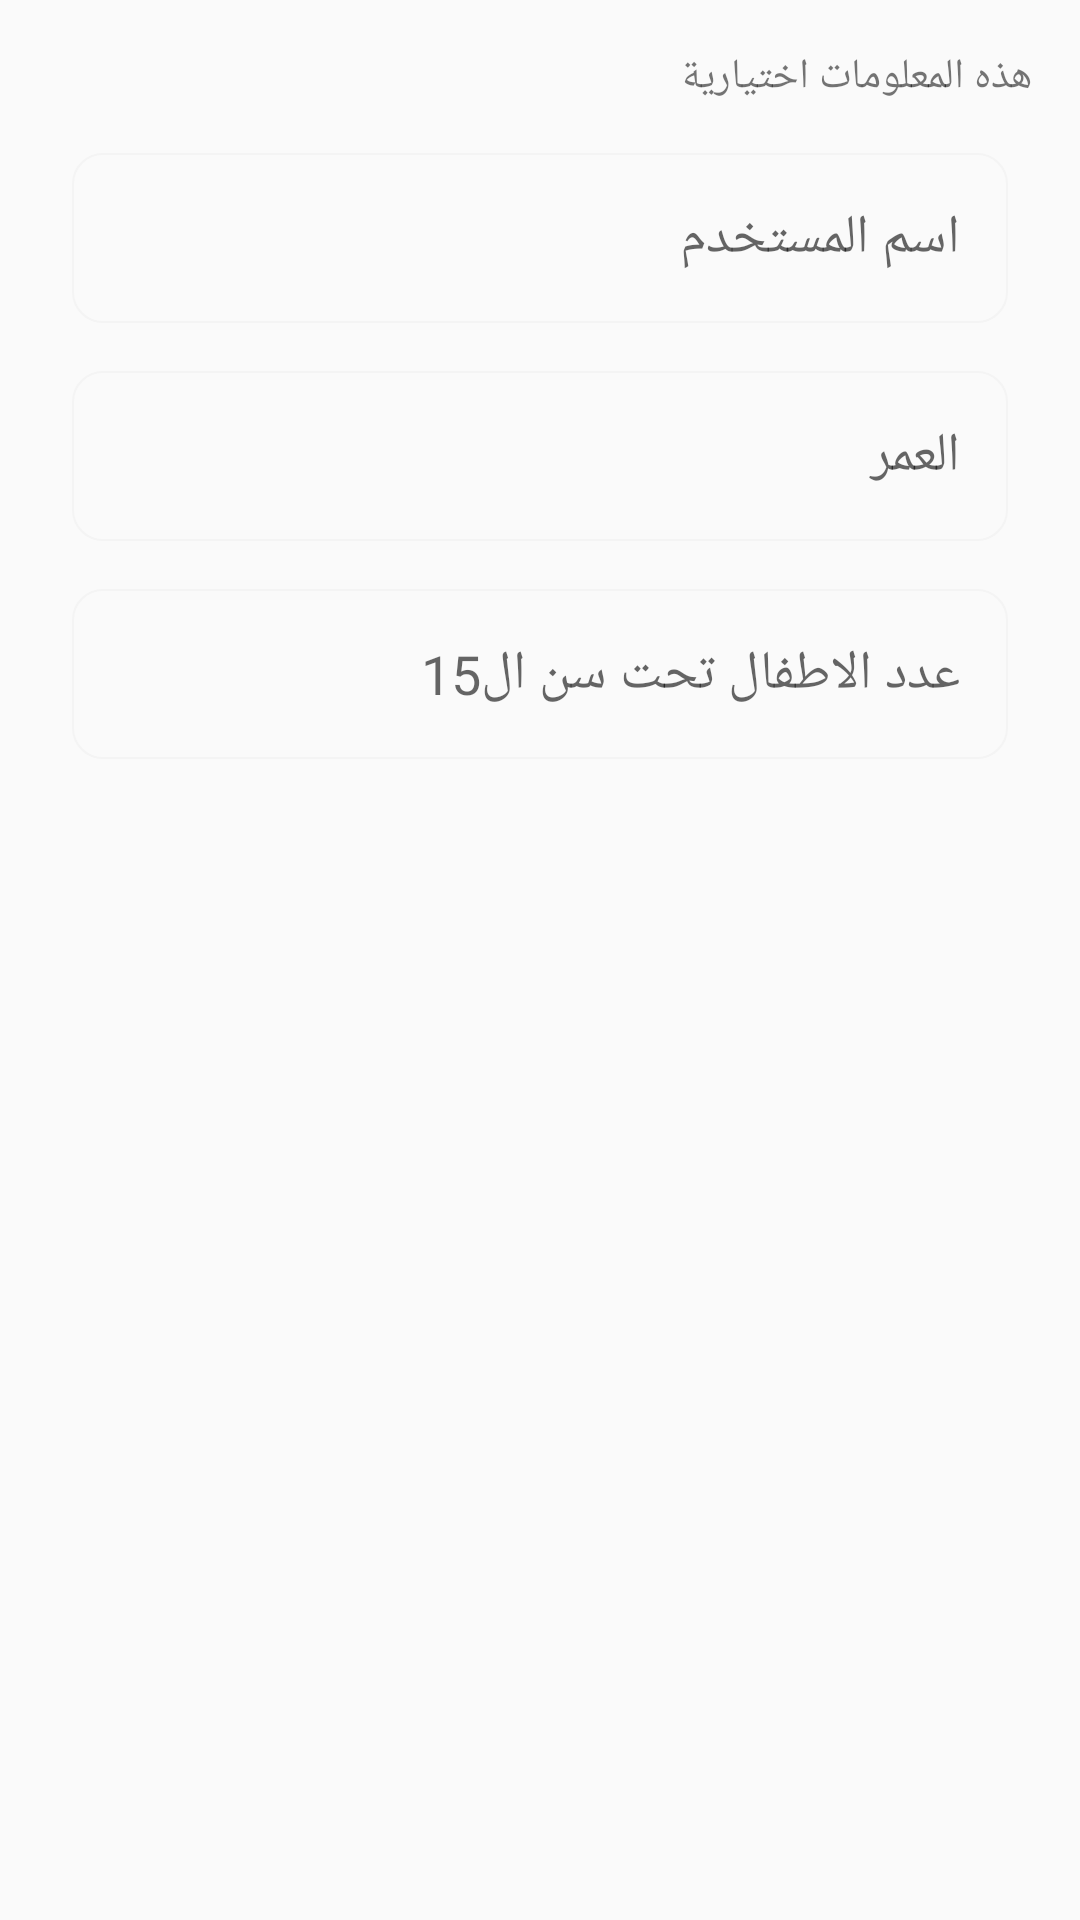

Here is an Android app screen rendered from its layout file. Give the layout XML and the strings, colors and styles it references.
<!-- AndroidManifest.xml: application theme AppTheme -->
<!-- res/layout/fragment_add_emergency_data.xml -->
<?xml version="1.0" encoding="utf-8"?>
<FrameLayout
    xmlns:android="http://schemas.android.com/apk/res/android"
    xmlns:tools="http://schemas.android.com/tools"
    android:layout_width="match_parent"
    android:layout_height="match_parent"
    xmlns:app="http://schemas.android.com/apk/res-auto"
    android:layoutDirection="rtl"
    tools:context=".userprofile.UserProfileFragment">

    <androidx.constraintlayout.widget.ConstraintLayout
        android:layout_width="match_parent"
        android:layout_height="match_parent">

        <TextView
            android:id="@+id/textView"
            android:layout_width="wrap_content"
            android:layout_height="wrap_content"
            android:layout_marginStart="16dp"
            android:layout_marginTop="16dp"
            android:text="@string/optional_data"
            app:layout_constraintStart_toStartOf="parent"
            app:layout_constraintTop_toTopOf="parent"/>

        <EditText
            android:id="@+id/user_name_edit_text"
            android:layout_width="0dp"
            android:layout_height="wrap_content"
            android:layout_marginStart="24dp"
            android:layout_marginTop="16dp"
            android:layout_marginEnd="24dp"
            android:layout_weight="1"
            android:background="@drawable/border"
            android:completionThreshold="1"
            android:hint="@string/user_name"
            android:inputType="number"
            android:padding="16dp"
            app:layout_constraintEnd_toEndOf="parent"
            app:layout_constraintHorizontal_bias="1.0"
            app:layout_constraintStart_toStartOf="parent"
            app:layout_constraintTop_toBottomOf="@+id/textView"/>
        <EditText
            android:id="@+id/age_edit_text"
            android:layout_width="0dp"
            android:layout_height="wrap_content"
            android:layout_marginStart="24dp"
            android:layout_marginTop="16dp"
            android:layout_marginEnd="24dp"
            android:layout_weight="1"
            android:background="@drawable/border"
            android:completionThreshold="1"
            android:hint="@string/age"
            android:inputType="number"
            android:padding="16dp"
            app:layout_constraintEnd_toEndOf="parent"
            app:layout_constraintHorizontal_bias="1.0"
            app:layout_constraintStart_toStartOf="parent"
            app:layout_constraintTop_toBottomOf="@+id/user_name_edit_text"/>
        <EditText
            android:id="@+id/children_no_edit_text"
            android:layout_width="0dp"
            android:layout_height="wrap_content"
            android:layout_marginStart="24dp"
            android:layout_marginTop="16dp"
            android:layout_marginEnd="24dp"
            android:layout_weight="1"
            android:background="@drawable/border"
            android:completionThreshold="1"
            android:hint="@string/children_number_below_fifteen"
            android:inputType="number"
            android:padding="16dp"
            app:layout_constraintEnd_toEndOf="parent"
            app:layout_constraintHorizontal_bias="0.0"
            app:layout_constraintStart_toStartOf="parent"
            app:layout_constraintTop_toBottomOf="@+id/age_edit_text"/>

    </androidx.constraintlayout.widget.ConstraintLayout>

</FrameLayout>
<!-- resources referenced by this layout -->
<resources>
  <!-- drawable border (drawable) -->
  <?xml version="1.0" encoding="utf-8"?>
  <shape xmlns:android="http://schemas.android.com/apk/res/android">
      <stroke android:width="0.75dp"
          android:color="@color/border_color"/>
  
      <corners android:radius="10dp" />
  </shape>
  <string name="age">العمر</string>
  <string name="children_number_below_fifteen">عدد الاطفال تحت سن ال15</string>
  <string name="optional_data">هذه المعلومات اختيارية</string>
  <string name="user_name">اسم المستخدم</string>
  <style name="AppTheme" parent="Theme.AppCompat.Light">
          <item name="colorPrimary">@color/colorPrimary</item>
          <item name="colorPrimaryDark">@color/colorPrimaryDark</item>
          <item name="colorAccent">@color/colorAccent</item>
          <item name="android:statusBarColor">@android:color/white</item>
          <item name="android:windowLightStatusBar">true</item>
      </style>
  <color name="border_color">#F4F4F4</color>
  <color name="colorPrimary">#fff</color>
  <color name="colorPrimaryDark">#fff</color>
  <color name="colorAccent">#E53935</color>
</resources>
